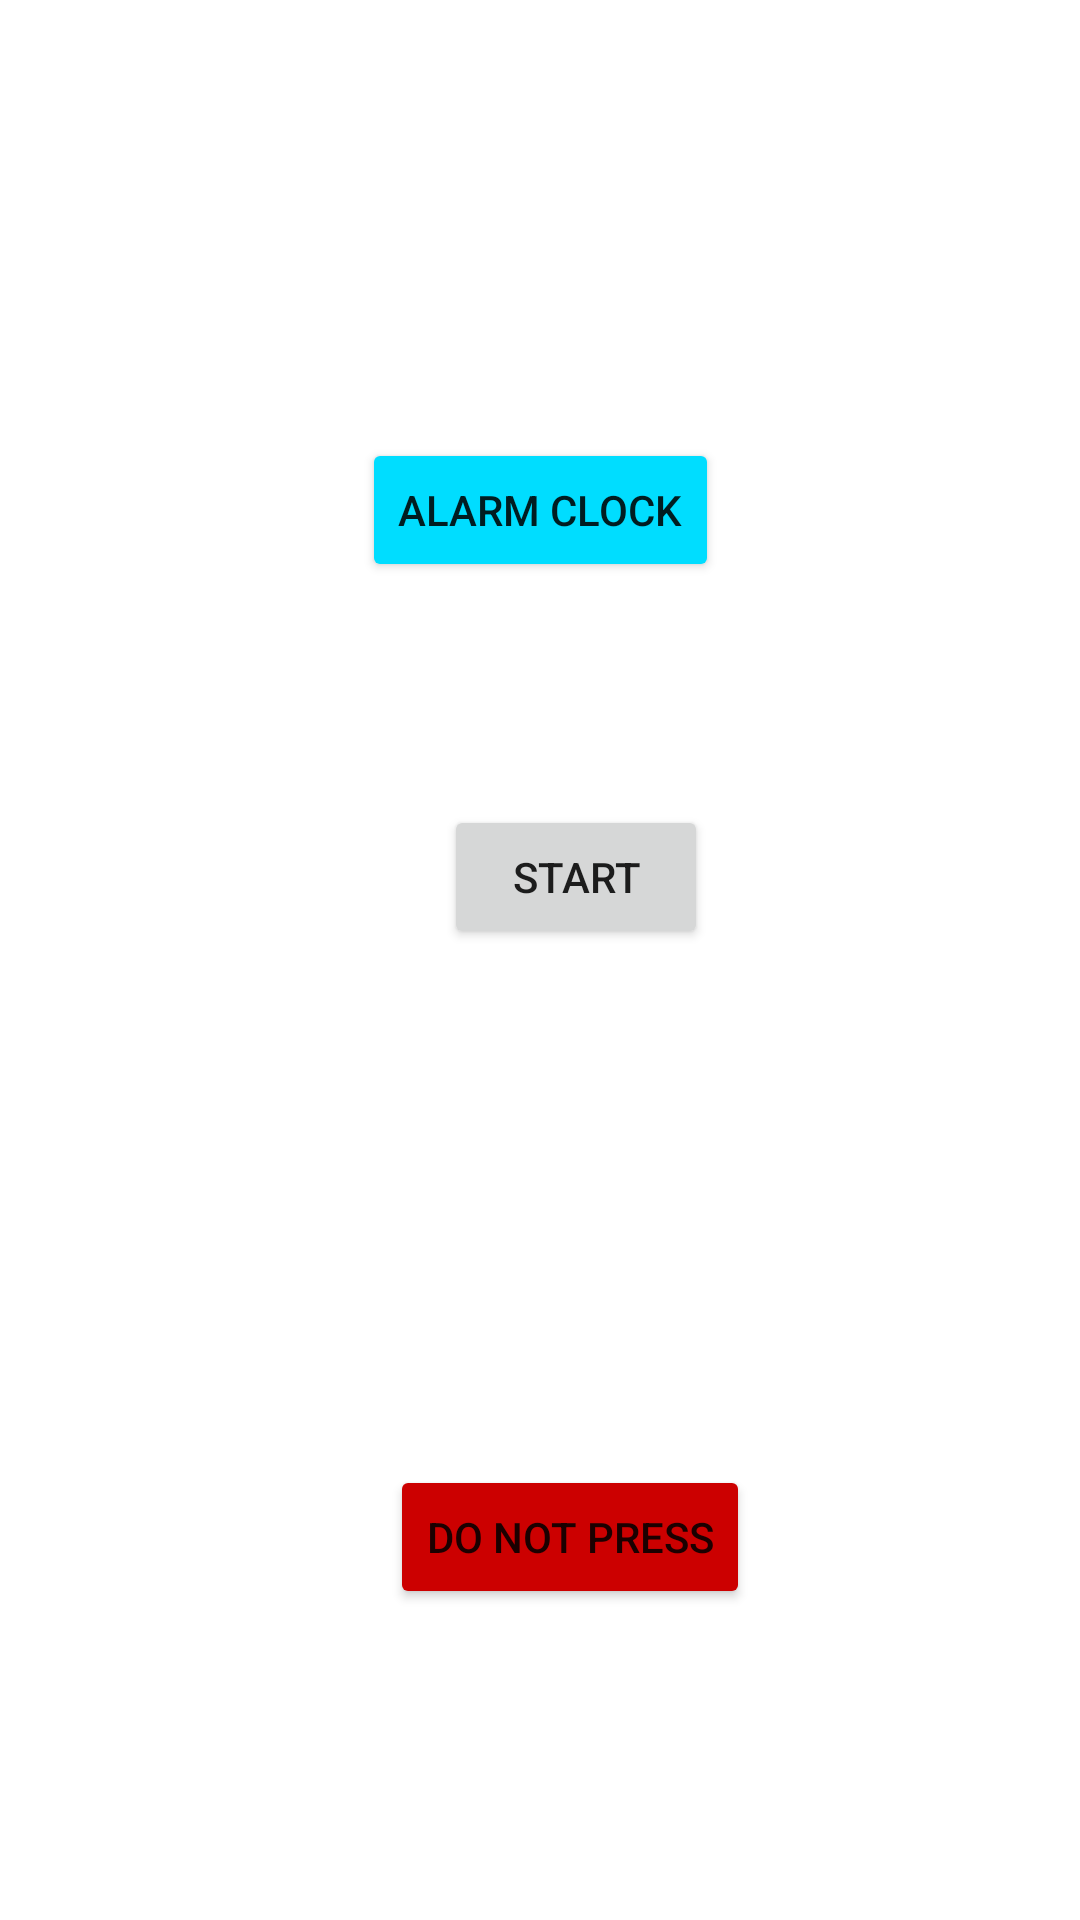

Write the Android layout XML for this screen, with the resource values it uses.
<!-- AndroidManifest.xml: application theme Theme.ScooksProject -->
<!-- res/layout/activity_main.xml -->
<?xml version="1.0" encoding="utf-8"?>
<androidx.constraintlayout.widget.ConstraintLayout xmlns:android="http://schemas.android.com/apk/res/android"
    xmlns:app="http://schemas.android.com/apk/res-auto"
    xmlns:tools="http://schemas.android.com/tools"
    android:layout_width="match_parent"
    android:layout_height="match_parent"
    tools:context=".MainActivity"
    android:background="@drawable/overlay_image">

    <ImageView
        android:layout_marginTop="0dp"
        android:layout_width="wrap_content"
        android:layout_height="wrap_content"
        android:src="@drawable/cook_image2"
        app:layout_constraintEnd_toEndOf="parent"
        app:layout_constraintStart_toStartOf="parent"
        app:layout_constraintTop_toTopOf="parent" />

    <Button
        android:id="@+id/alarmClock"
        android:layout_width="wrap_content"
        android:layout_height="wrap_content"
        android:backgroundTint="@android:color/holo_blue_bright"
        android:text="Alarm Clock"
        android:layout_marginBottom="300dp"
        app:layout_constraintBottom_toBottomOf="parent"
        app:layout_constraintEnd_toEndOf="parent"
        app:layout_constraintHorizontal_bias="0.5"
        app:layout_constraintStart_toStartOf="parent"
        app:layout_constraintTop_toTopOf="parent" />

    <Button
        android:id="@+id/buttonTry"
        android:layout_width="wrap_content"
        android:layout_height="wrap_content"
        android:backgroundTint="@android:color/holo_red_dark"
        android:text="Do Not Press"
        app:layout_constraintBottom_toBottomOf="parent"
        app:layout_constraintEnd_toEndOf="parent"
        app:layout_constraintHorizontal_bias="0.541"
        app:layout_constraintStart_toStartOf="parent"
        app:layout_constraintTop_toTopOf="parent"
        app:layout_constraintVertical_bias="0.825" />

    <Button
        android:id="@+id/startBtn"
        android:layout_width="wrap_content"
        android:layout_height="wrap_content"
        android:layout_marginBottom="172dp"
        android:text="Start"
        app:layout_constraintBottom_toTopOf="@+id/buttonTry"
        app:layout_constraintEnd_toEndOf="parent"
        app:layout_constraintHorizontal_bias="0.544"
        app:layout_constraintStart_toStartOf="parent" />

</androidx.constraintlayout.widget.ConstraintLayout>
<!-- resources referenced by this layout -->
<resources>
  <!-- drawable overlay_image (drawable) -->
  <layer-list xmlns:android="http://schemas.android.com/apk/res/android">
  
      <item>
          <bitmap
              android:gravity="fill"
              android:src="@drawable/cook_image"/>
      </item>
  
      <item>
          <shape android:shape="rectangle">
              <solid android:color="#CC263BAF"/>
          </shape>
      </item>
  
  
  
      <item
          android:bottom="400dp"
          android:left="0dp"
          android:right="-260dp"
          android:top="0dp">
          <rotate
              android:fromDegrees="-10"
              android:pivotX="0%"
              android:pivotY="100%">
              <shape
                  android:shape="rectangle">
                  <solid
                      android:color="@android:color/white"/>
              </shape>
          </rotate>
      </item>
  </layer-list>
  <style name="Theme.ScooksProject" parent="Theme.MaterialComponents.DayNight.DarkActionBar">
          
          <item name="colorPrimary">@color/purple_500</item>
          <item name="colorPrimaryVariant">@color/purple_700</item>
          <item name="colorOnPrimary">@color/white</item>
          
          <item name="colorSecondary">@color/teal_200</item>
          <item name="colorSecondaryVariant">@color/teal_700</item>
          <item name="colorOnSecondary">@color/black</item>
          
          <item name="android:statusBarColor" tools:targetApi="l">?attr/colorPrimaryVariant</item>
          
      </style>
  <color name="purple_500">#FF6200EE</color>
  <color name="purple_700">#FF3700B3</color>
  <color name="white">#FFFFFFFF</color>
  <color name="teal_200">#FF03DAC5</color>
  <color name="teal_700">#FF018786</color>
  <color name="black">#FF000000</color>
</resources>
